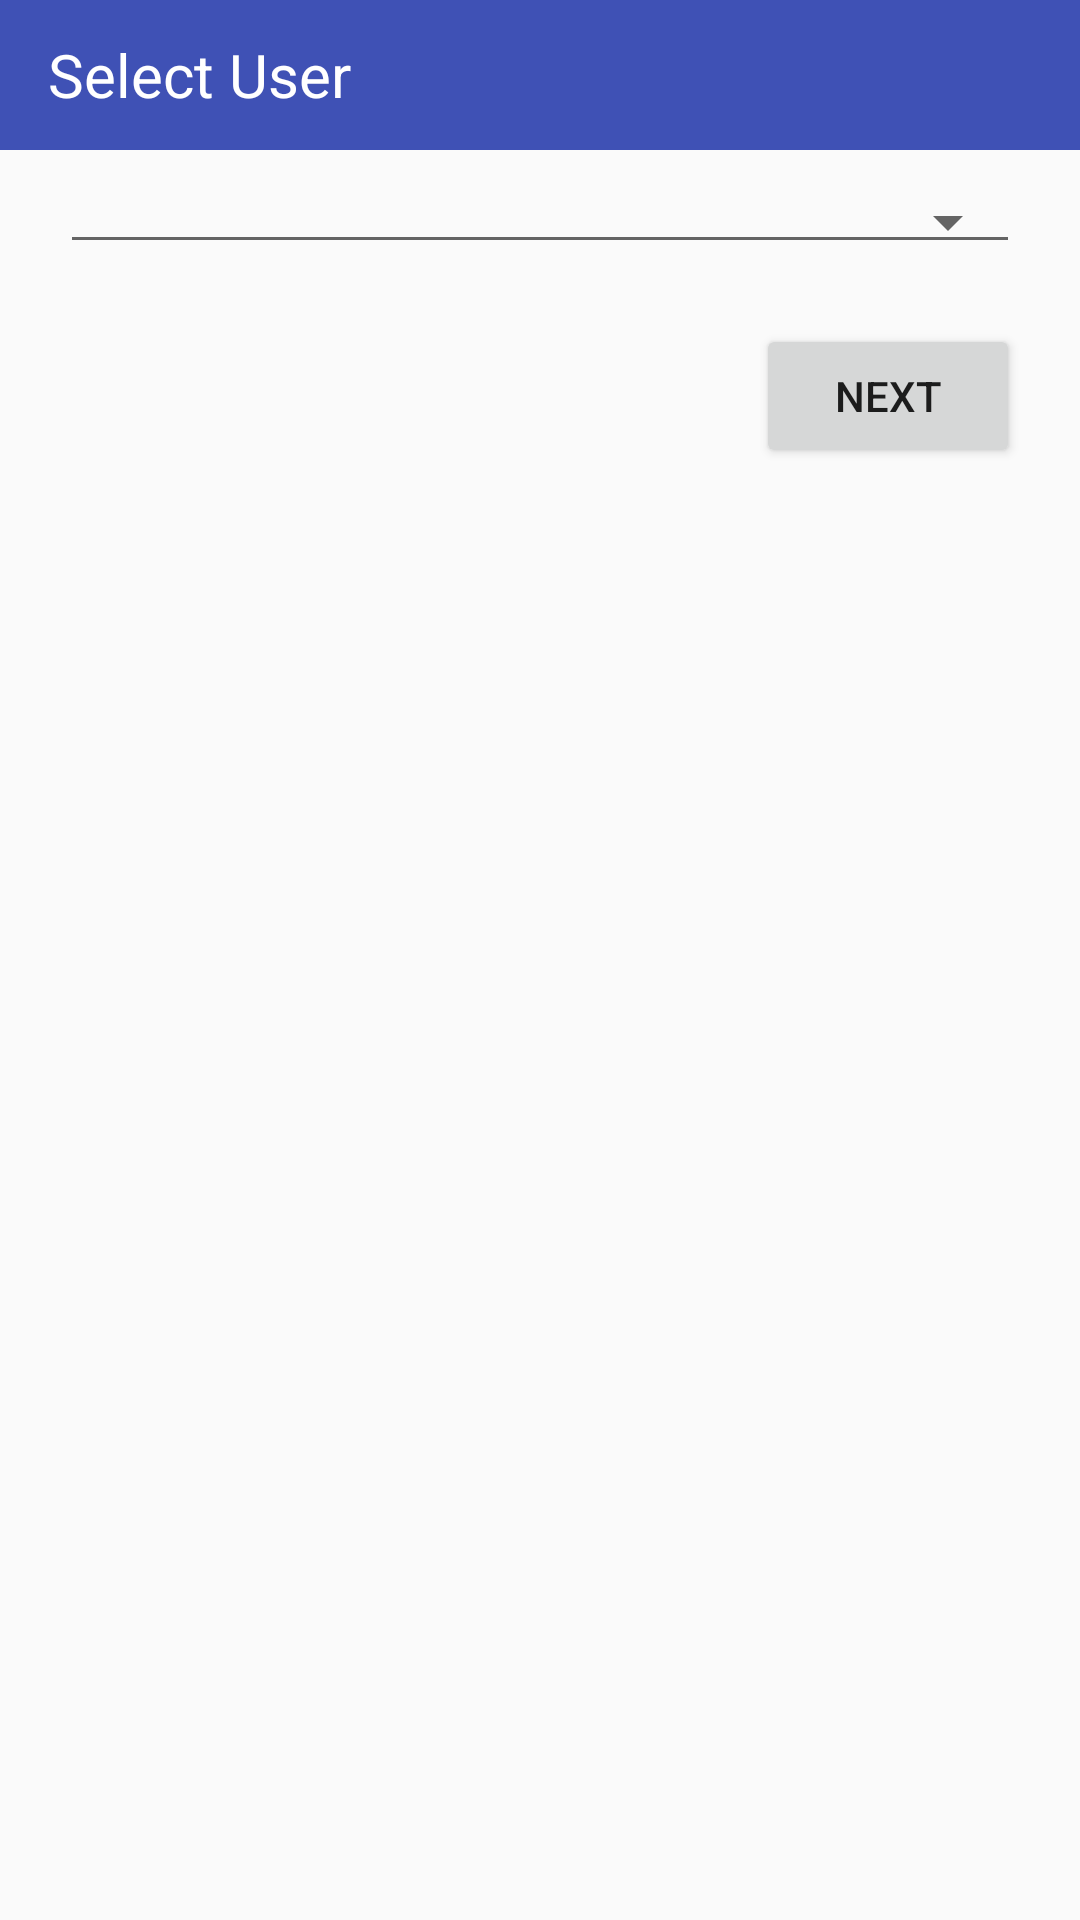

Here is an Android app screen rendered from its layout file. Give the layout XML and the strings, colors and styles it references.
<!-- AndroidManifest.xml: application theme AppTheme -->
<!-- res/layout/activity_user.xml -->
<?xml version="1.0" encoding="utf-8"?>
<RelativeLayout xmlns:android="http://schemas.android.com/apk/res/android"
    xmlns:app="http://schemas.android.com/apk/res-auto"
    xmlns:tools="http://schemas.android.com/tools"
    android:layout_width="match_parent"
    android:layout_height="match_parent"
    tools:context="com.example.inventoryapp.UserActivity">

<android.support.v7.widget.Toolbar
    android:id="@+id/toolbar"
    android:layout_width="match_parent"
    android:layout_height="@dimen/dimen_50dp"
    android:layout_alignParentTop="true"
    android:background="@color/colorPrimary">
    <TextView
        android:layout_width="match_parent"
        android:layout_height="wrap_content"
        android:text="@string/user"
        android:textSize="@dimen/text_20sp"
        android:gravity="center_vertical"
        android:textColor="@color/white"/>

</android.support.v7.widget.Toolbar>

    <Spinner
        android:id="@+id/spinner"
        android:layout_width="match_parent"
        android:layout_height="wrap_content"
        android:padding="@dimen/dimen_5dp"
        android:layout_marginTop="@dimen/dimen_10dp"
        android:layout_marginStart="@dimen/dimen_20dp"
        android:layout_marginEnd="@dimen/dimen_20dp"
        android:layout_below="@id/toolbar"
        style="@style/Base.Widget.AppCompat.Spinner.Underlined"/>

    <Button
        android:id="@+id/btn_next"
        android:layout_width="wrap_content"
        android:layout_height="wrap_content"
        android:layout_below="@id/spinner"
        android:layout_alignParentEnd="true"
        android:layout_margin="@dimen/dimen_20dp"
        android:text="@string/next"/>


</RelativeLayout>
<!-- resources referenced by this layout -->
<resources>
  <color name="colorPrimary">#3F51B5</color>
  <color name="white">#ffffff</color>
  <dimen name="dimen_10dp">10dp</dimen>
  <dimen name="dimen_20dp">20dp</dimen>
  <dimen name="dimen_50dp">50dp</dimen>
  <dimen name="dimen_5dp">5dp</dimen>
  <dimen name="text_20sp">20sp</dimen>
  <string name="next">next</string>
  <string name="user">Select User</string>
  <style name="AppTheme" parent="Theme.AppCompat.Light.NoActionBar">
          
          <item name="colorPrimary">@color/colorPrimary</item>
          <item name="colorPrimaryDark">@color/colorPrimaryDark</item>
          <item name="colorAccent">@color/colorAccent</item>
      </style>
  <color name="colorPrimaryDark">#303F9F</color>
  <color name="colorAccent">#FF4081</color>
</resources>
